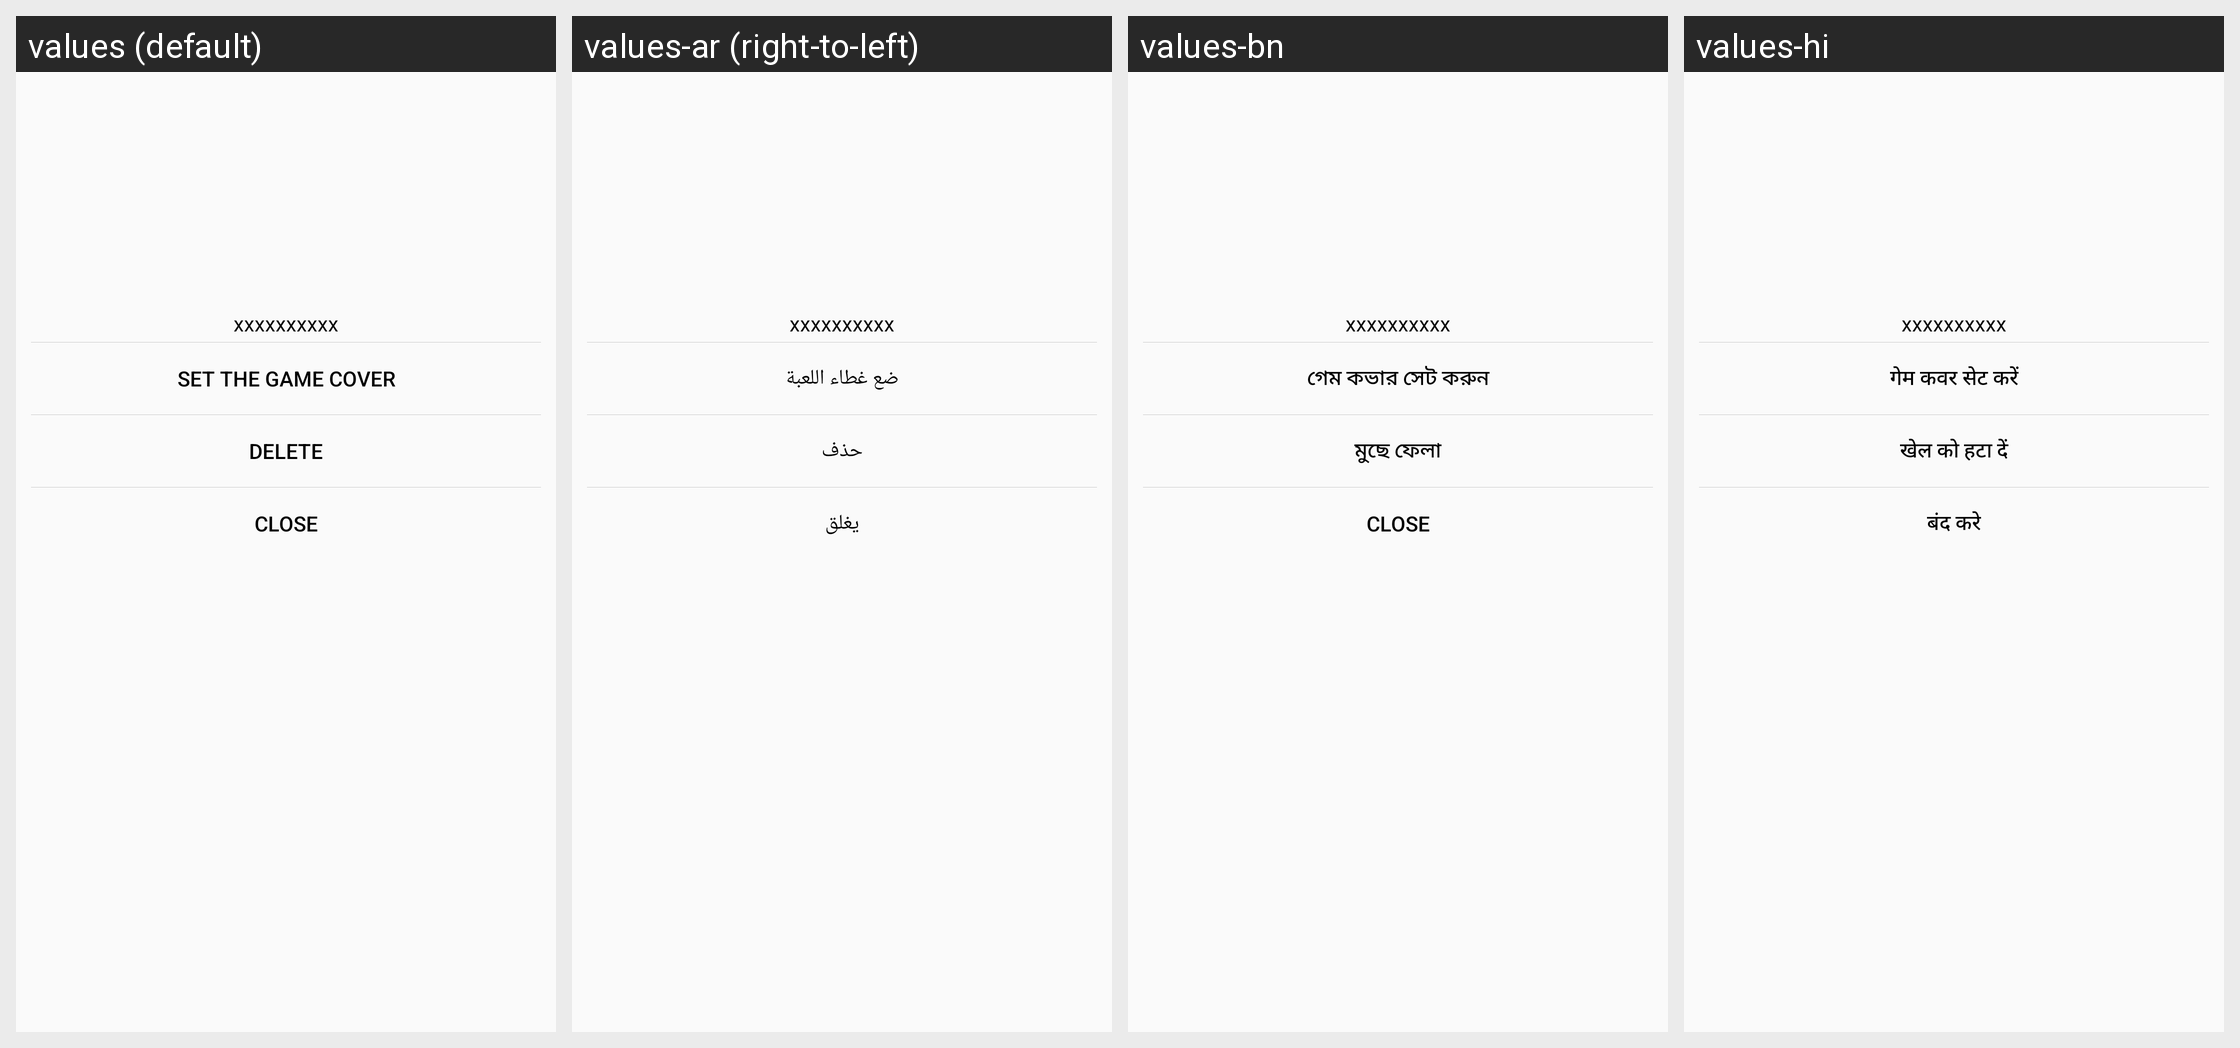

Here is an Android app screen in its default locale and in the app's own translations. Write out the translated-string differences for the strings that appear on this screen.
Android screen res/layout/screen_capture_dialog.xml rendered under 4 locales, left to right: values (default), values-ar (right-to-left), values-bn, values-hi. Device: Nexus 5 (rendered at 1080×1920; each locale shown at half size, 540×960, under a caption strip naming it); theme AppTheme.
Other locales in the repository, not shown: values-es, values-in, values-ja, values-pt, values-ru, values-zh.
Strings drawn on this screen, with the default value and each locale's value (text and hints the layout hard-codes, and strings that could not be matched under every locale, appear in the picture but are not listed):

set_game_cover
  values: Set the game cover
  values-ar: ضع غطاء اللعبة
  values-bn: গেম কভার সেট করুন
  values-hi: गेम कवर सेट करें

delete
  values: Delete
  values-ar: حذف
  values-bn: মুছে ফেলা
  values-hi: खेल को हटा दें

close
  values: Close
  values-ar: يغلق
  values-bn: Close
  values-hi: बंद करे
